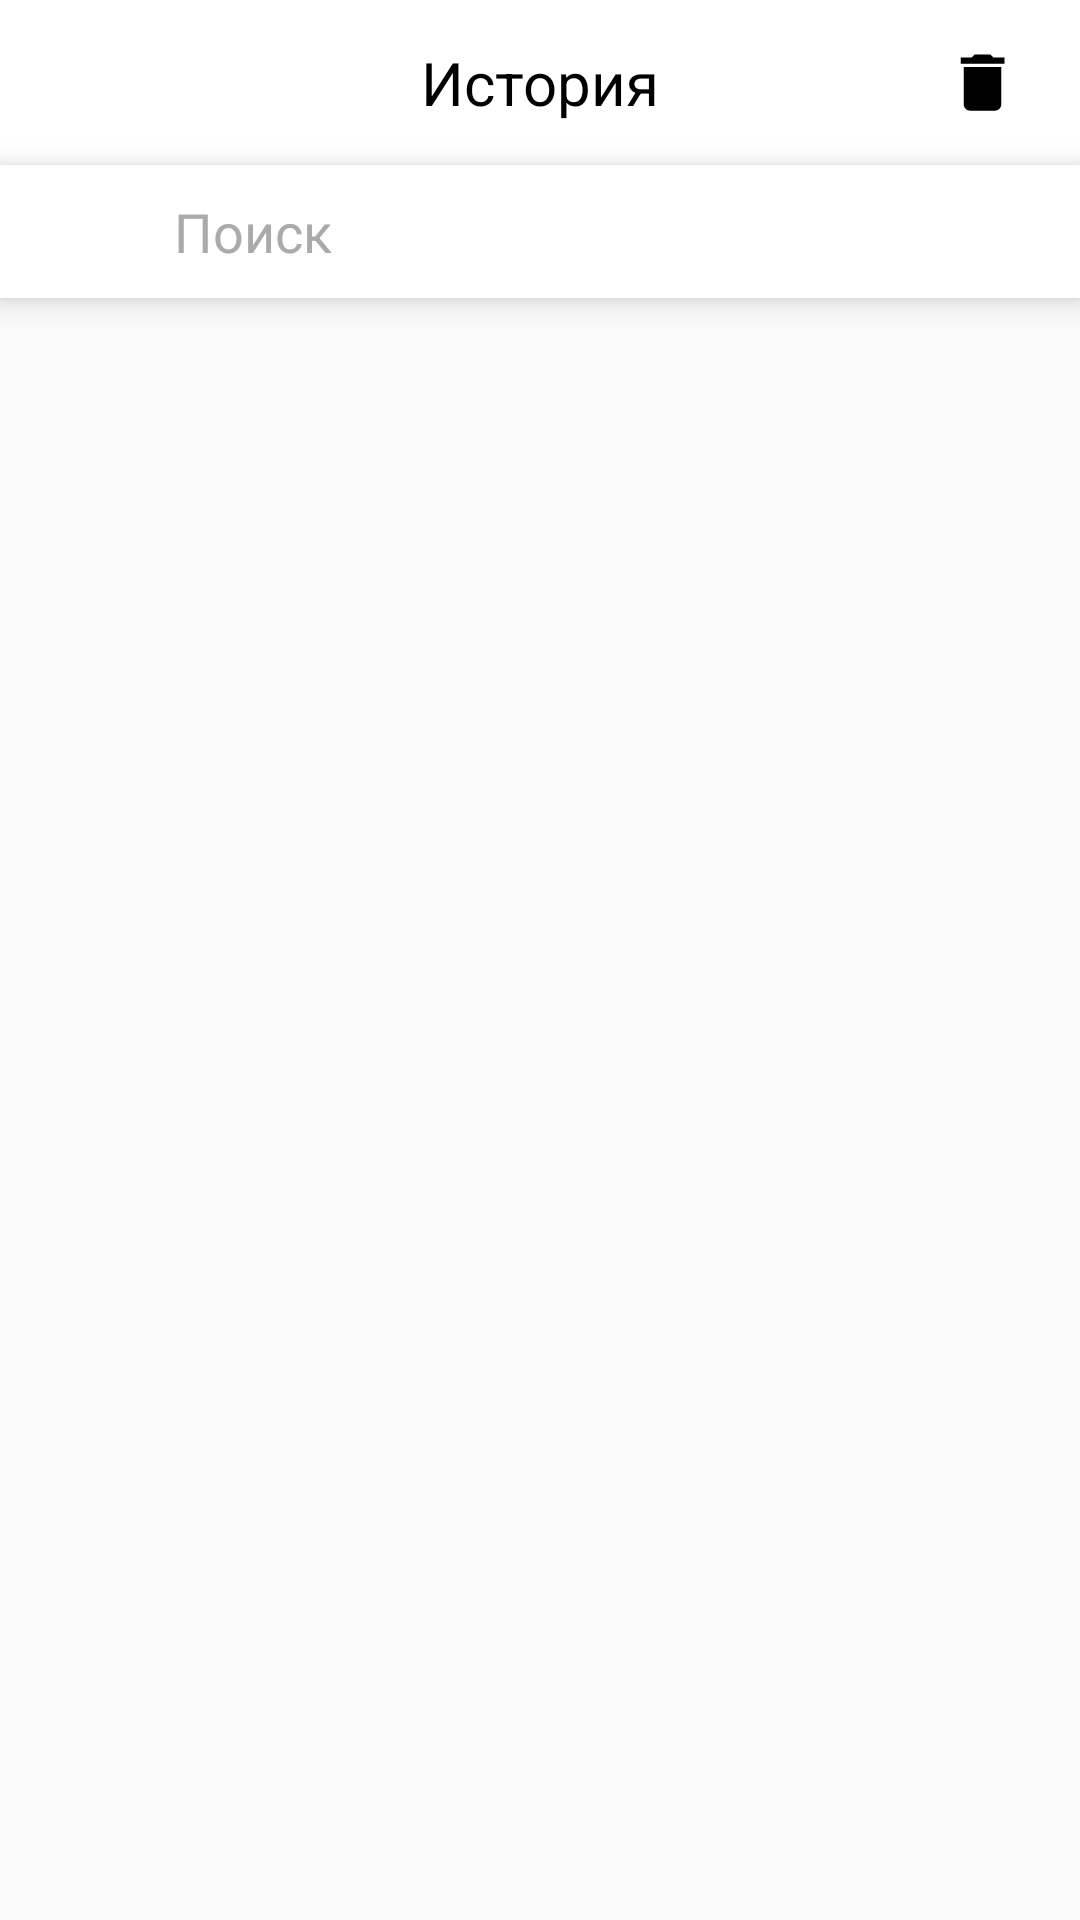

Here is an Android app screen rendered from its layout file. Give the layout XML and the strings, colors and styles it references.
<!-- AndroidManifest.xml: application theme AppTheme -->
<!-- res/layout/fragment_main_history.xml -->
<FrameLayout xmlns:android="http://schemas.android.com/apk/res/android"
    xmlns:app="http://schemas.android.com/apk/res-auto"
    xmlns:tools="http://schemas.android.com/tools"
    android:layout_width="match_parent"
    android:layout_height="match_parent"
    tools:context="com.project.mvgugaev.translator.fragments.MainTabListFragment">

    
    <LinearLayout
        android:layout_width="match_parent"
        android:layout_height="match_parent"
        android:orientation="vertical">

        <LinearLayout
            android:id="@+id/main_layer"
            android:layout_width="match_parent"
            android:layout_height="wrap_content"
            android:background="?attr/colorPrimary"
            android:elevation="1dp"
            android:gravity="center_vertical|center_horizontal"
            android:orientation="horizontal"
            android:weightSum="1"
            tools:layout_editor_absoluteX="8dp"
            tools:layout_editor_absoluteY="8dp">


            <TextView
                android:id="@+id/textView7"
                android:layout_width="wrap_content"
                android:layout_height="wrap_content"
                android:layout_marginBottom="4dp"
                android:layout_marginTop="4dp"
                android:foregroundGravity="center_horizontal"
                android:paddingBottom="10dp"
                android:paddingTop="10dp"
                android:text="История"
                android:textColor="@android:color/background_dark"
                android:textSize="20sp" />

        </LinearLayout>

        <LinearLayout
            android:id="@+id/search_layer"
            android:layout_width="match_parent"
            android:layout_height="wrap_content"
            android:background="@android:color/background_light"
            android:elevation="6dp"
            android:gravity="center_vertical"
            android:orientation="horizontal"
            android:paddingLeft="20dp"
            android:paddingRight="10dp">

            <FrameLayout
                android:layout_width="wrap_content"
                android:layout_height="wrap_content">

                <ImageView
                    android:id="@+id/imageView2"
                    android:layout_width="30dp"
                    android:layout_height="30dp"
                    android:layout_marginTop="1dp"
                    android:adjustViewBounds="false"
                    android:background="@drawable/ic_search"
                    android:scaleType="fitXY" />
            </FrameLayout>

            <EditText
                android:id="@+id/editText4"
                android:layout_width="293dp"
                android:layout_height="wrap_content"
                android:layout_marginLeft="0dp"
                android:layout_marginRight="10dp"
                android:layout_marginTop="0dp"
                android:background="@android:color/background_light"
                android:ems="10"
                android:hint="Поиск"
                android:inputType="textPersonName"
                android:paddingBottom="10dp"
                android:paddingLeft="8dp"
                android:paddingRight="8dp"
                android:paddingTop="10dp"
                android:textColorHint="@android:color/darker_gray" />
        </LinearLayout>

        <LinearLayout
            android:layout_width="match_parent"
            android:layout_height="match_parent">


            <ListView
                android:id="@+id/tabs_list"
                android:layout_width="match_parent"
                android:layout_height="match_parent" />

        </LinearLayout>

    </LinearLayout>

    <FrameLayout
        android:id="@+id/delete_btn"
        android:layout_width="wrap_content"
        android:layout_height="wrap_content"
        android:layout_gravity="right"
        android:foregroundGravity="right"
        android:paddingBottom="42px"
        android:paddingLeft="20dp"
        android:paddingRight="20dp"
        android:paddingTop="15dp">

        <ImageView
            android:layout_width="25dp"
            android:layout_height="25dp"
            android:layout_gravity="right"
            android:background="@drawable/ic_delete"
            android:foregroundGravity="right"
            android:gravity="right"
            android:paddingBottom="10dp"
            android:paddingTop="10dp" />
    </FrameLayout>

</FrameLayout>
<!-- resources referenced by this layout -->
<resources>
  <!-- drawable ic_delete (drawable) -->
  <vector xmlns:android="http://schemas.android.com/apk/res/android"
          android:width="24dp"
          android:height="24dp"
          android:viewportWidth="24.0"
          android:viewportHeight="24.0">
      <path
          android:fillColor="@android:color/background_dark"
          android:pathData="M6,19c0,1.1 0.9,2 2,2h8c1.1,0 2,-0.9 2,-2V7H6v12zM19,4h-3.5l-1,-1h-5l-1,1H5v2h14V4z"/>
  </vector>
  <style name="AppTheme" parent="Theme.AppCompat.Light.NoActionBar">
          
          <item name="colorPrimary">@android:color/background_light</item>
          <item name="colorPrimaryDark">@android:color/black</item>
          <item name="colorAccent">@color/colorAccent</item>
          <item name="android:textColorPrimaryInverse">@android:color/background_dark</item>
      </style>
  <color name="colorAccent">#FF4081</color>
</resources>
